Dataset: classification_labels (GitHub, AgiGames/MetalSurface). Classes: bronze, copper, disturb, iron, silver, uncertain.

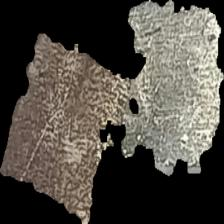
Label: disturb

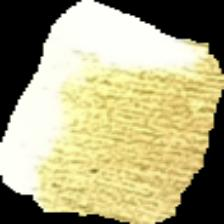
Label: bronze

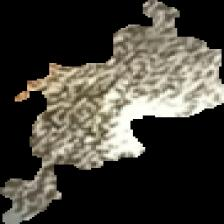
Label: iron

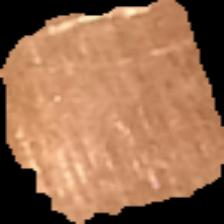
Label: copper

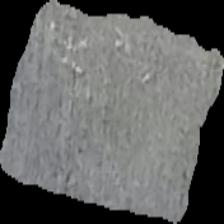
Label: silver

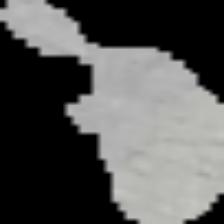
Label: uncertain
